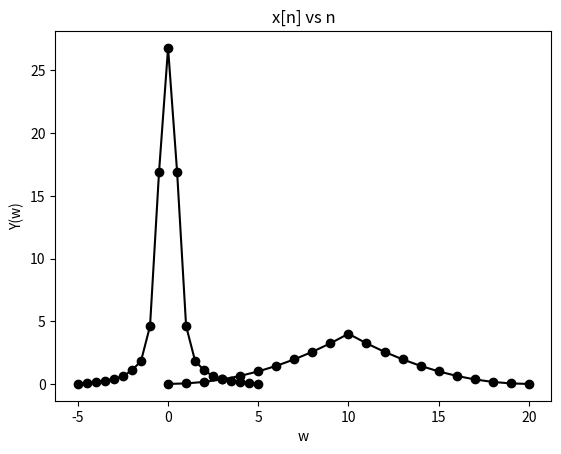

The matplotlib source for this figure:
import matplotlib.pyplot as plt
import numpy as np

# y(t) = (2t)^2        0 < t < 1
# y(t) = (4 - 2t)^2    1 < t < 2

ts = 0.1

n = np.arange(0,2.1,ts)
x_n = np.zeros(21)
x_n[:10] = np.square(2 * n[:10])
x_n[10:] = np.square(4 - 2 * n[10:])
n = np.arange(0,21)
plt.plot(n, x_n, marker='o', color='black')
plt.xlabel("n")
plt.ylabel("x[n]")
plt.title("x[n] vs n")
plt.show()

def DFT(x):
    N = len(x)
    n = np.arange(N)
    k = n.reshape(-1, 1)
    e = np.exp(-2j * np.pi * k * n / N)
    X = np.dot(e, x)
    return X

X = DFT(x_n)
tmp = np.zeros(len(X))
tmp[:10] = X[11:]
tmp[10:] = X[:11]
print(tmp[10:10])
Y = tmp
n = np.arange(-5,5.5,0.5)
plt.plot(n, abs(Y), marker='o', color='black')
plt.xlabel("w")
plt.ylabel("Y(w)")
plt.show()


